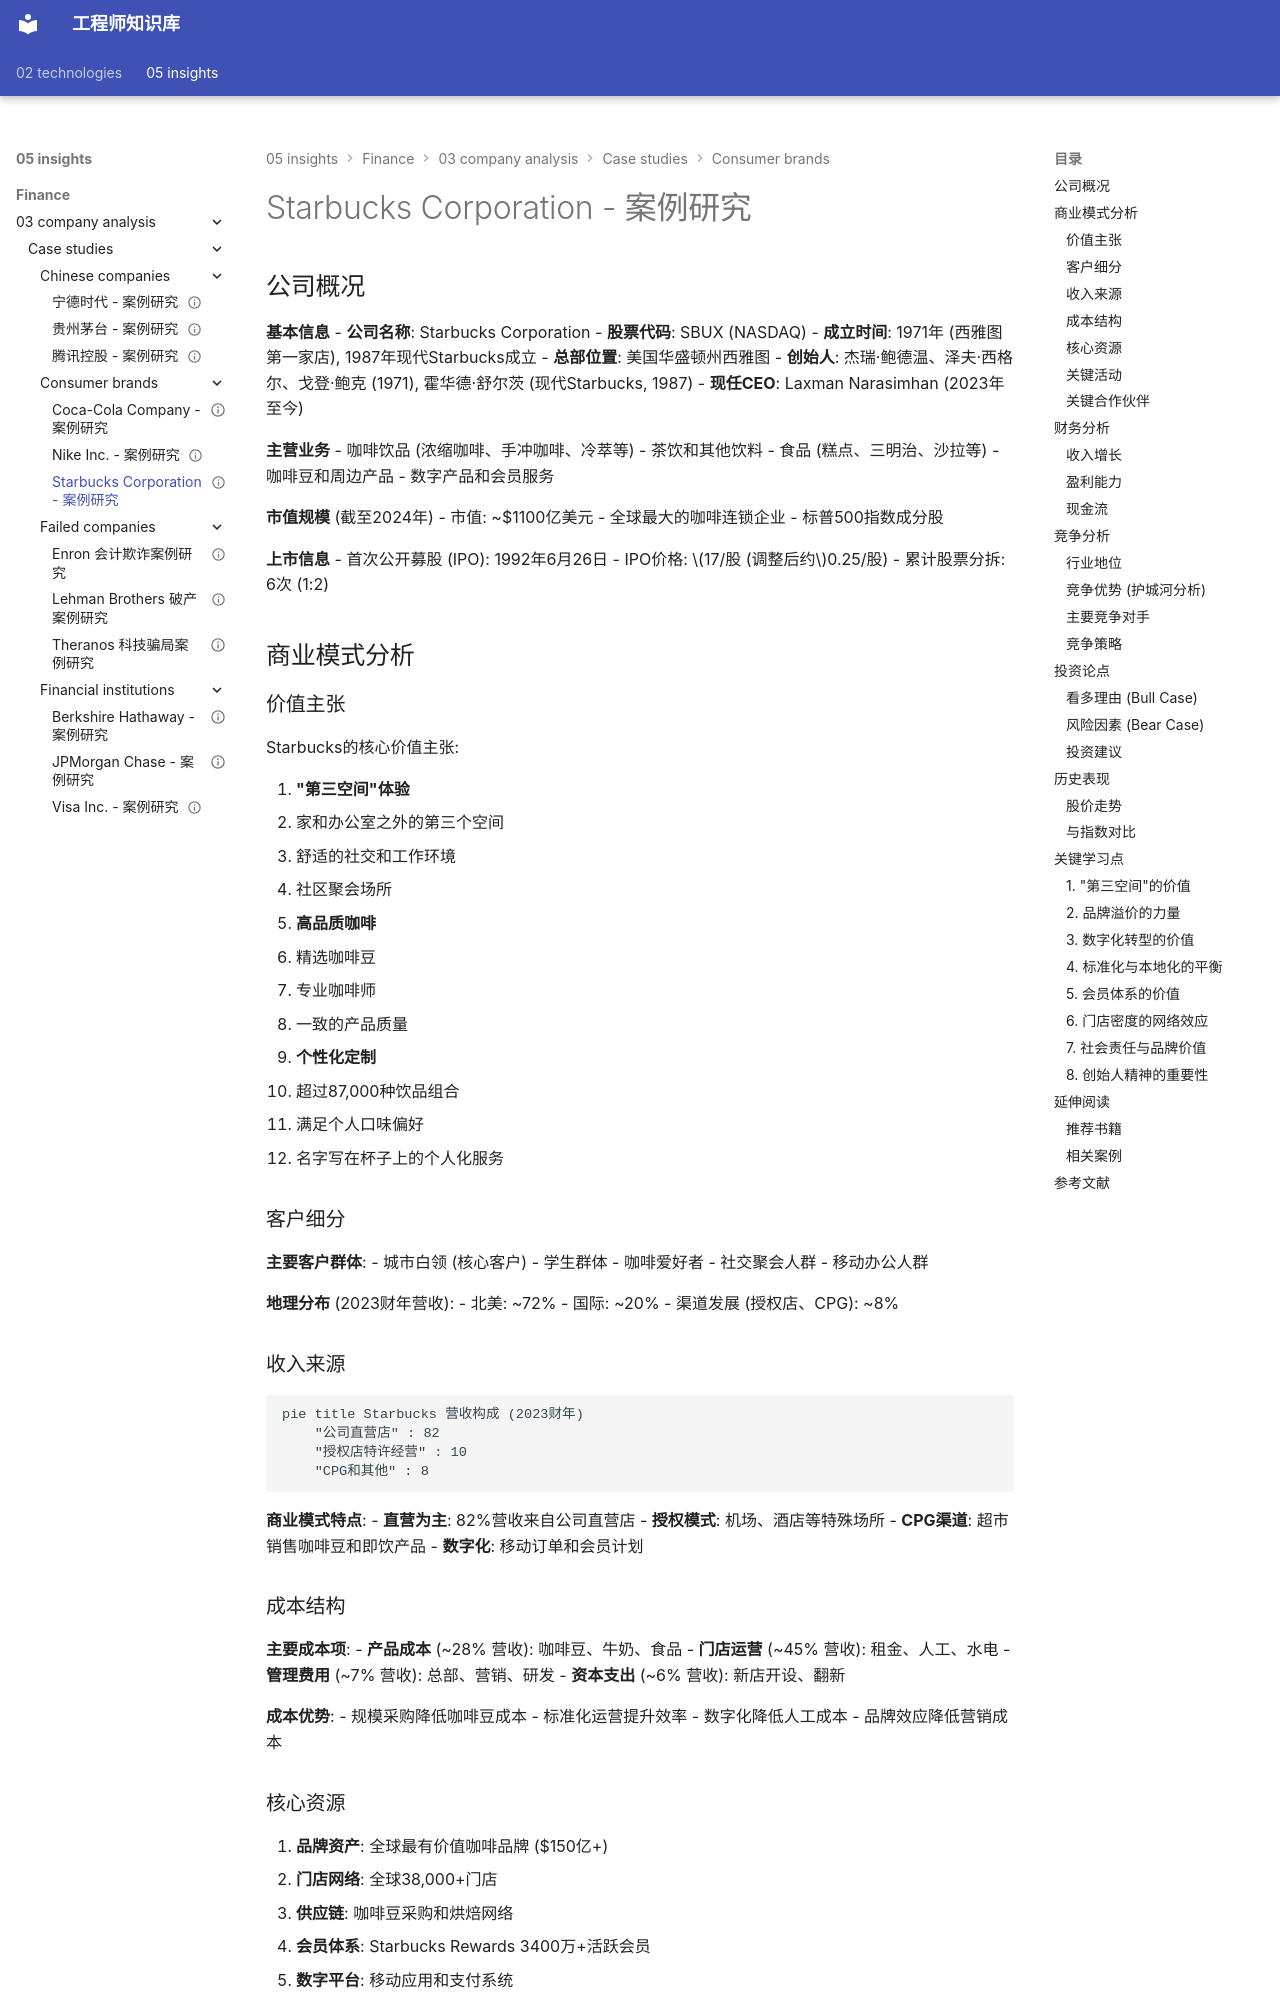

repository: Vuiora/knowledge-os · page: 05-insights/finance/03-company-analysis/case-studies/consumer-brands/starbucks/index.html · generator: mkdocs

---
title: Starbucks Corporation - 案例研究
description: 星巴克公司深度案例分析：第三空间体验、品牌护城河、全球咖啡连锁领导者
slug: starbucks-case-study
domain: 金融洞察
module: 公司分析
content_type: case-study
skill_level: intermediate
tags:
- 体验经济
- 品牌护城河
- 案例研究
- 消费行业
- 美国市场
- 餐饮
prerequisites:
- financial-statements
- valuation-methods
- economic-moats
- subscription-models
related_contents:
- coca-cola
- nike
- business-model-canvas
- platform-business
estimated_time: 45
difficulty_score: 3
author: 金融知识库
created_at: '2024-01-16'
updated_at: '2024-01-16'
version: '1.0'
language: zh-CN
status: published
is_featured: true
---

# Starbucks Corporation - 案例研究

## 公司概况

**基本信息**
- **公司名称**: Starbucks Corporation
- **股票代码**: SBUX (NASDAQ)
- **成立时间**: 1971年 (西雅图第一家店), 1987年现代Starbucks成立
- **总部位置**: 美国华盛顿州西雅图
- **创始人**: 杰瑞·鲍德温、泽夫·西格尔、戈登·鲍克 (1971), 霍华德·舒尔茨 (现代Starbucks, 1987)
- **现任CEO**: Laxman Narasimhan (2023年至今)

**主营业务**
- 咖啡饮品 (浓缩咖啡、手冲咖啡、冷萃等)
- 茶饮和其他饮料
- 食品 (糕点、三明治、沙拉等)
- 咖啡豆和周边产品
- 数字产品和会员服务

**市值规模** (截至2024年)
- 市值: ~$1100亿美元
- 全球最大的咖啡连锁企业
- 标普500指数成分股

**上市信息**
- 首次公开募股 (IPO): 1992年6月26日
- IPO价格: $17/股 (调整后约$0.25/股)
- 累计股票分拆: 6次 (1:2)

## 商业模式分析

### 价值主张

Starbucks的核心价值主张:

1. **"第三空间"体验**
   - 家和办公室之外的第三个空间
   - 舒适的社交和工作环境
   - 社区聚会场所

2. **高品质咖啡**
   - 精选咖啡豆
   - 专业咖啡师
   - 一致的产品质量

3. **个性化定制**
   - 超过87,000种饮品组合
   - 满足个人口味偏好
   - 名字写在杯子上的个人化服务

### 客户细分

**主要客户群体**:
- 城市白领 (核心客户)
- 学生群体
- 咖啡爱好者
- 社交聚会人群
- 移动办公人群

**地理分布** (2023财年营收):
- 北美: ~72%
- 国际: ~20%
- 渠道发展 (授权店、CPG): ~8%
